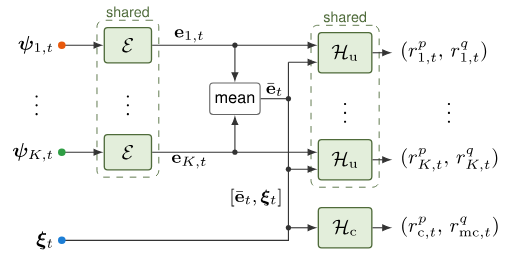
t = 0.00 s
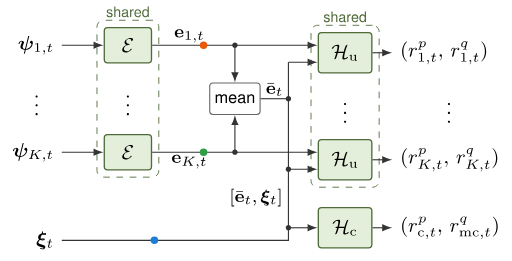
t = 0.60 s
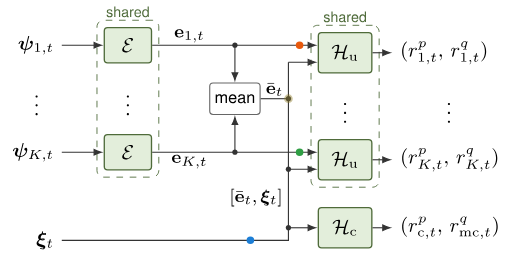
t = 1.21 s
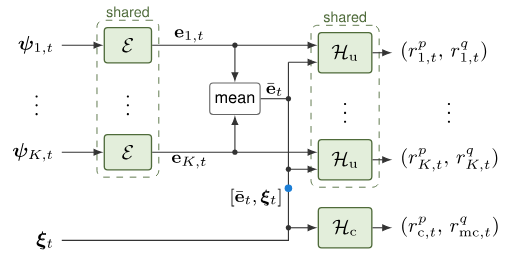
t = 1.79 s
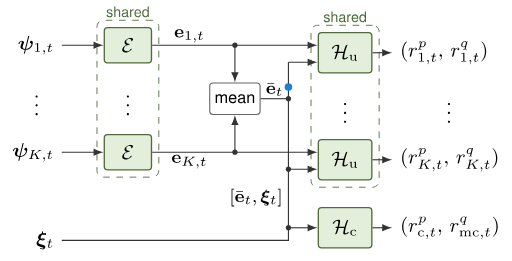
t = 2.44 s
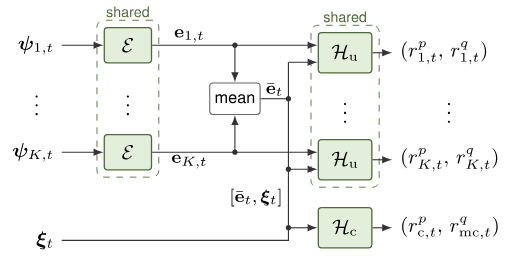
t = 2.96 s

The animated SVG that drew these frames (rendered in a browser with its animation timeline set to each time). Animation: 34 SMIL elements (animate=17,animateMotion=17); one cycle of 3.65 s, repeats indefinitely.

<svg xmlns="http://www.w3.org/2000/svg" xmlns:xlink="http://www.w3.org/1999/xlink" xmlns:inkscape="http://www.inkscape.org/namespaces/inkscape" version="1.1" viewBox="0 0 230.127 117.521">
<defs>
<path id="font_1_2" d="M.56999209 .6628418C.57099917 .66682437 .57299807 .67282107 .57299807 .6778259 .57299807 .69381716 .5569916 .69381716 .5469971 .69381716 .526001 .69381716 .5249939 .6908264 .519989 .67082217L.36099244 .035186769C.2809906 .044174196 .24398804 .0771637 .24398804 .13716126 .24398804 .15715027 .24598694 .18515015 .29599 .31011964 .30499269 .33111573 .31098939 .34510804 .31098939 .36210633 .31098939 .41410829 .25898744 .45210267 .19299317 .45210267 .08699036 .45210267 .032989503 .32011415 .032989503 .29612733 .032989503 .28112794 .04699707 .28112794 .05899048 .28112794 .07499695 .28112794 .07998657 .28112794 .083999637 .29512025 .11898804 .4091034 .1769867 .41210938 .18699646 .41210938 .19299317 .41210938 .20399475 .41210938 .20399475 .3901062 .20399475 .36810304 .19400025 .34310914 .18299866 .3171234 .13198853 .19013977 .13198853 .16514588 .13198853 .14616394 .13198853 .018173218 .2749939 .00018310547 .33499146-.0048217775 .34799195-.0068206789 .34899903-.0078125 .34899903-.00881958 .34899903-.012832642 .33699037-.060928346 .33099366-.082962039 .31698609-.13807678 .30599977-.18115235 .30599977-.18615723 .30599977-.20214844 .32199098-.20214844 .33099366-.20214844 .34899903-.20214844 .35299684-.20115662 .35798646-.18315125 .36499024-.15811157 .35499574-.19415283 .4019928-.0078125 .5649872-.0078125 .6859894 .11816406 .7259979 .21714783 .73599246 .24414063 .7549896 .3191223 .7549896 .36010743 .7549896 .4380951 .70199587 .45309449 .68299868 .45309449 .644989 .45309449 .6049957 .41410829 .6049957 .374115 .6049957 .3441162 .6239929 .33311463 .6399994 .32511903 .6799927 .30212403 .68699648 .28512574 .68699648 .26812745 .68699648 .20913697 .57699587 .035186769 .4119873 .032180787L.56999209 .6628418Z"/>
<path id="font_2_1" d="M.35899354 .6349335C.35899354 .66503909 .35499574 .66503909 .32499696 .66503909 .25898744 .60058596 .15699768 .60058596 .12098694 .60058596V.5615845C.14698792 .5615845 .21299744 .5615845 .272995 .58958438V.08496094C.272995 .051986696 .272995 .038986207 .16999817 .038986207H.1269989V0C.18199158 .0039978029 .2599945 .0039978029 .31599427 .0039978029 .37199403 .0039978029 .44999696 .0039978029 .5049896 0V.038986207H.46199037C.35899354 .038986207 .35899354 .051986696 .35899354 .08496094V.6349335Z"/>
<path id="font_3_1" d="M.22999573 .01399231C.22999573-.0811615 .17999268-.13627625 .15499878-.15830994 .14498902-.16833496 .14199829-.17033386 .14199829-.17634583 .14199829-.18534851 .15098572-.19433594 .15899658-.19433594 .17298889-.19433594 .2630005-.114227298 .2630005 .008987427 .2630005 .07199097 .23699951 .12098694 .18899536 .12098694 .1499939 .12098694 .1289978 .08999634 .1289978 .06098938 .1289978 .0309906 .1499939 0 .18998719 0 .20498657 0 .21899414 .0039978029 .22999573 .01399231Z"/>
<path id="font_3_5" d="M.2689972 .39065553H.37799073C.397995 .39065553 .4119873 .39065553 .4119873 .4156494 .4119873 .43066407 .39898683 .43066407 .3809967 .43066407H.2789917L.31399537 .5685272C.31799317 .58351138 .31799317 .5894928 .31799317 .5904999 .31799317 .6144867 .29899598 .6244812 .2829895 .6244812 .2709961 .6244812 .24499512 .6174774 .23599243 .58551028L.19699097 .43066407H.08898926C.067993167 .43066407 .066986087 .42965699 .06298828 .426651 .057998659 .4226532 .053985597 .4096527 .053985597 .4046631 .056991579 .39065553 .06599426 .39065553 .085998538 .39065553H.18699646L.12799073 .15501404C.12199402 .13204956 .11399841 .09811401 .11399841 .086120609 .11399841 .028213501 .1659851-.009765625 .22698975-.009765625 .34199525-.009765625 .4099884 .12705994 .4099884 .14404297 .4099884 .14703369 .4079895 .15802002 .3909912 .15802002 .37799073 .15802002 .37599183 .1530304 .37098695 .14103699 .33699037 .06616211 .27999879 .023223877 .23098755 .023223877 .19400025 .023223877 .19299317 .060165407 .19299317 .073150638 .19299317 .087127689 .19299317 .08912659 .19799805 .10809326L.2689972 .39065553Z"/>
<path id="font_3_2" d="M.6069946 .40176393C.60598757 .40275575 .6009979 .41275025 .6009979 .41375733 .6009979 .41474916 .60198977 .41575624 .6179962 .42674256 .7200012 .4967041 .8549957 .5886383 .9109955 .6156311 .94499209 .63160708 .97299197 .64060977 1.0059967 .64260867 1.0159912 .6436157 1.0289917 .64460757 1.0289917 .66760256 1.0289917 .6746063 1.022995 .6816101 1.0149994 .6816101 .9929962 .6816101 .96499636 .6786041 .94099429 .6786041 .9259949 .6786041 .8919983 .6786041 .8769989 .6796112 .86499026 .680603 .8279877 .6826172 .81799319 .6826172 .81199648 .6826172 .79499819 .6826172 .79499819 .65760806 .79499819 .6436157 .8089905 .64260867 .81199648 .64260867 .83499148 .64160159 .83499148 .63461306 .83499148 .62960818 .83499148 .6166229 .81399539 .6006317 .80999758 .597641 .8069916 .5956421 .80599978 .594635 .8049927 .5936432 .80400088 .5926361 .79499819 .5866394 .7919922 .5846405L.35699464 .29083253 .43499757 .6016388C.44299317 .63461306 .44499208 .64260867 .5249939 .64260867 .54299929 .64260867 .5569916 .64260867 .5569916 .66760256 .5569916 .6726074 .55400088 .6826172 .5399933 .6826172 .5189972 .6826172 .49499513 .6796112 .47299195 .6796112 .45098878 .6796112 .42799378 .6786041 .4059906 .6786041 .3829956 .6786041 .3600006 .6796112 .33699037 .6796112 .31498719 .6796112 .2899933 .6826172 .2679901 .6826172 .2619934 .6826172 .24598694 .6826172 .24598694 .65760806 .24598694 .64260867 .25898744 .64260867 .27799989 .64260867 .29599 .64260867 .32099916 .64260867 .34199525 .63560488 .34199525 .62561038 .34199525 .6196289 .33799745 .6036377L.20698548 .082962039C.19799805 .04698181 .19599915 .039993287 .12098694 .039993287 .09799194 .039993287 .084991458 .039993287 .084991458 .01499939 .084991458 .0069885256 .09098816 0 .101989749 0 .12298584 0 .14698792 .0029907227 .16899109 .0029907227 .19198609 .0029907227 .21398926 .0039978029 .23599243 .0039978029 .25898744 .0039978029 .28199769 .0029907227 .30499269 .0029907227 .32699586 .0029907227 .35198976 0 .37298585 0 .37998963 0 .3959961 0 .3959961 .024993897 .3959961 .039993287 .38398744 .039993287 .36299134 .039993287 .36099244 .039993287 .34298707 .039993287 .32499696 .041992189 .30499269 .04399109 .29899598 .04399109 .29899598 .054977418 .29899598 .05897522 .30599977 .083969119 .30899049 .09895325 .31399537 .11593628 .31399537 .11793518 .31999208 .141922 .33399964 .19389344 .33399964 .19589234 .34498597 .24386597L.5189972 .36079408 .68299868 .06896973C.68299868 .055984498 .68299868 .040985109 .6380005 .039993287 .6259918 .039993287 .61099246 .039993287 .61099246 .01499939 .61099246 .0069885256 .61698916 0 .6279907 0 .6569977 0 .73098757 .0039978029 .7599945 .0039978029 .7769928 .0039978029 .7939911 .0029907227 .8109894 .0029907227 .8279877 .0029907227 .8470001 0 .86299136 0 .8739929 0 .8849945 .005996704 .8849945 .024993897 .8849945 .039993287 .86898806 .039993287 .86099246 .039993287 .8089905 .040985109 .8009949 .054977418 .78900149 .07696533L.6069946 .40176393Z"/>
<path id="font_4_3" d="M.19599915 .053985597C.19599915 .08299255 .17199707 .10798645 .14199829 .10798645 .11199951 .10798645 .08799744 .08299255 .08799744 .053985597 .08799744 .023986817 .11199951 0 .14199829 0 .17199707 0 .19599915 .023986817 .19599915 .053985597Z"/>
<path id="font_5_1" d="M.24299622 .3628235C.09899902 .2937622 .0289917 .17565918 .0289917 .10159302 .0289917 .024536133 .10598755-.022460938 .20298767-.022460938 .37298585-.022460938 .5109863 .1366272 .5109863 .15664673 .5109863 .16165161 .5079956 .16464234 .5019989 .16464234 .49299623 .16464234 .45098878 .15364075 .4249878 .11860657 .40499879 .09057617 .36299134 .03353882 .2709961 .03353882 .19799805 .03353882 .115997318 .06855774 .115997318 .14562989 .115997318 .19467163 .16799927 .34080506 .33299256 .34780885 .3829956 .34980775 .41799928 .3878479 .41799928 .3968506 .41799928 .40286256 .41099549 .40385438 .4039917 .40385438 .2769928 .40986634 .23298645 .46591188 .23298645 .5189514 .23298645 .5419769 .24598694 .6490631 .3909912 .6490631 .41799928 .6490631 .4889984 .6450653 .4889984 .5930176 .4889984 .5810089 .4850006 .5700073 .47799684 .55999758 .47299195 .5509796 .47299195 .5489807 .47299195 .5469818 .47299195 .5449829 .47399903 .539978 .48199464 .539978 .5069885 .539978 .57598879 .576004 .57598879 .6370697 .57598879 .69706729 .5009918 .7050781 .45899964 .7050781 .31900025 .7050781 .1459961 .59503176 .1459961 .47491456 .1459961 .41386415 .19499207 .37882997 .24299622 .3628235Z"/>
<path id="font_6_8" d="M.43798829 .37794496C.43699647 .48104859 .36898805 .5390625 .24798584 .5390625 .12599182 .5390625 .04699707 .47605897 .04699707 .37895204 .04699707 .29685975 .08898926 .25779725 .21299744 .22776795L.29100038 .20874024C.34899903 .19473267 .37199403 .17370606 .37199403 .13565064 .37199403 .08659363 .32299806 .05355835 .25 .05355835 .20498657 .05355835 .16699219 .0665741 .1459961 .08859253 .1329956 .10362244 .1269989 .118637088 .12199402 .15568543H.033996583C.037994386 .034561159 .10598755-.0234375 .24299622-.0234375 .375-.0234375 .45899964 .041549684 .45899964 .14266968 .45899964 .22076416 .4149933 .2638092 .31098939 .28884889L.23098755 .30786134C.16299439 .32388307 .13398743 .34591676 .13398743 .3829651 .13398743 .431015 .1769867 .4620514 .24499512 .4620514 .31199647 .4620514 .34799195 .43301393 .34999085 .37794496H.43798829Z"/>
<path id="font_6_4" d="M.069992069 .7285156V0H.15299988V.28903199C.15299988 .39604188 .20899964 .4660492 .29499818 .4660492 .32199098 .4660492 .34899903 .4570465 .36898805 .44204713 .3929901 .42504884 .40299989 .40003968 .40299989 .3630371V0H.48599244V.39604188C.48599244 .48405458 .4229889 .5390625 .32099916 .5390625 .24699402 .5390625 .20199585 .51605227 .15299988 .45205689V.7285156H.069992069Z"/>
<path id="font_6_1" d="M.5349884 .048553468C.526001 .046554567 .5219879 .046554567 .5169983 .046554567 .48799134 .046554567 .47200013 .061569215 .47200013 .08760071V.39598084C.47200013 .48905946 .4039917 .5390625 .2749939 .5390625 .19898987 .5390625 .13598633 .5170593 .100997928 .47805787 .07699585 .45103456 .066986087 .42100526 .06498718 .36894227H.14898682C.1559906 .43301393 .19400025 .4620514 .27198792 .4620514 .34700013 .4620514 .3889923 .434021 .3889923 .3839569V.36193849C.3889923 .32688905 .36799623 .3118744 .3019867 .30386354 .18399048 .28884889 .1659851 .28483583 .13398743 .27182008 .07299805 .24679566 .041992189 .19973755 .041992189 .13165283 .041992189 .03656006 .10798645-.0234375 .21398926-.0234375 .27999879-.0234375 .33299256-.00044250489 .3919983 .05355835 .397995 .0005493164 .42399598-.0234375 .47799684-.0234375 .49499513-.0234375 .5079956-.021438599 .5349884-.014450073V.048553468M.3889923 .16468811C.3889923 .13665772 .3809967 .119644168 .35598756 .09661865 .32199098 .06556702 .2809906 .049560548 .23199463 .049560548 .16699219 .049560548 .1289978 .080596927 .1289978 .13365174 .1289978 .1887207 .1659851 .2167511 .25498963 .22976685 .34298707 .24179077 .36099244 .24578858 .3889923 .25880433V.16468811Z"/>
<path id="font_6_7" d="M.068984989 .52441409V0H.15299988V.27220155C.15299988 .34727479 .17199707 .39631654 .21199036 .42533876 .23799134 .4443512 .2630005 .45036317 .32099916 .45135499V.5364075C.30699159 .5380554 .2999878 .5390625 .2889862 .5390625 .23498535 .5390625 .19400025 .50704959 .1459961 .42904664V.52441409H.068984989Z"/>
<path id="font_6_3" d="M.5130005 .23374939C.5130005 .31376649 .5069885 .36186219 .49198915 .40093995 .45799256 .48706056 .37799073 .5390625 .27999879 .5390625 .13398743 .5390625 .039993287 .4269867 .039993287 .25474549 .039993287 .08258057 .1309967-.0234375 .27799989-.0234375 .397995-.0234375 .48098756 .044555665 .5019989 .15867615H.41799928C.394989 .08959961 .34799195 .05355835 .2809906 .05355835 .22799683 .05355835 .18299866 .07757568 .15499878 .12162781 .1349945 .1516571 .12799073 .18170166 .1269989 .23374939H.5130005M.1289978 .3017578C.13598633 .39894105 .19499207 .4620514 .2789917 .4620514 .36099244 .4620514 .42399598 .3939209 .42399598 .30775453 .42399598 .30575563 .42399598 .3037567 .4229889 .3017578H.1289978Z"/>
<path id="font_6_2" d="M.49499513 .7285156H.4119873V.4580536C.3769989 .51104739 .32099916 .5390625 .25099183 .5390625 .114990238 .5390625 .025985718 .43000794 .025985718 .26280213 .025985718 .08558655 .11299133-.0234375 .2539978-.0234375 .32598878-.0234375 .37599183 .0035552979 .42099 .068573V-.00044250489H.49499513V.7285156M.2649994 .46105958C.35499574 .46105958 .4119873 .38095094 .4119873 .25579835 .4119873 .13465882 .35398866 .05455017 .2659912 .05455017 .17399597 .05455017 .11299133 .13565064 .11299133 .25779725 .11299133 .3799591 .17399597 .46105958 .2649994 .46105958Z"/>
<path id="font_6_5" d="M.069992069 .52441409V0H.1539917V.32925416C.1539917 .40504457 .20899964 .4660492 .2769928 .4660492 .33898927 .4660492 .37399293 .4280548 .37399293 .3610382V0H.45799256V.32904054C.45799256 .40504457 .5130005 .4660492 .58099368 .4660492 .6419983 .4660492 .6779938 .42704774 .6779938 .3610382V0H.7619934V.3930359C.7619934 .48706056 .70799258 .5390625 .6100006 .5390625 .5399933 .5390625 .49798585 .51805117 .44898988 .4590454 .41799928 .5150604 .37599183 .5390625 .30799867 .5390625 .23799134 .5390625 .19198609 .5130615 .14698792 .45005799V.52441409H.069992069Z"/>
<path id="font_6_6" d="M.069992069 .52441409V0H.1539917V.2892151C.1539917 .39604188 .20999146 .4660492 .29599 .4660492 .3619995 .4660492 .4039917 .42604066 .4039917 .3630371V0H.4869995V.39604188C.4869995 .4830475 .42199708 .5390625 .32099916 .5390625 .24299622 .5390625 .19299317 .50904849 .14698792 .43605042V.52441409H.069992069Z"/>
<path id="font_7_1" d="M.49198915 .2119751C.5130005 .2119751 .526001 .2119751 .526001 .2409668 .526001 .28399659 .5159912 .35003663 .46598817 .3990631 .4099884 .45507813 .31999208 .45507813 .29699708 .45507813 .11898804 .45507813 .033996583 .34402467 .033996583 .2259674 .033996583 .09609985 .13398743-.0068359377 .31199647-.0068359377 .48799134-.0068359377 .526001 .10108948 .526001 .11508179 .526001 .13604737 .5049896 .13604737 .49798585 .13604737 .48098756 .13604737 .47698976 .13404846 .46899415 .11706543 .43699647 .04714966 .35198976 .040161134 .32398988 .040161134 .17599488 .040161134 .17098999 .15603638 .16899109 .2119751H.49198915M.16899109 .25097657C.16999817 .29100038 .17399597 .41307069 .2979889 .41307069 .42199708 .41307069 .4269867 .2899933 .42799378 .25097657H.16899109Z"/>
<path id="font_5_2" d="M.34199525 .33467103C.35598756 .38464356 .36799623 .43563844 .37799073 .4866333 .3919983 .5656128 .3959961 .61961367 .3959961 .6246033 .3959961 .6476135 .3849945 .6826172 .32699586 .6826172 .1309967 .6826172 .021987915 .518631 .021987915 .4946289 .021987915 .48963929 .025985718 .48764039 .0309906 .48764039 .038986207 .48764039 .057998659 .49363709 .07598877 .5046234 .09899902 .5196228 .101989749 .52563479 .11199951 .5426178 .13999939 .59461978 .17298889 .6266022 .25898744 .6266022 .30299378 .6266022 .30899049 .59461978 .30899049 .5806122 .30899049 .57962039 .30899049 .5096283 .2659912 .33467103H.22399903C.19898987 .33067323 .15299988 .3007202 .15299988 .28573609 .15299988 .27975465 .1539917 .27874757 .1769867 .27874757H.25C.22799683 .19587708 .18699646 .0740509 .1539917-.010864258 .1459961-.030853272 .1459961-.032852174 .1459961-.033859254 .1459961-.039855958 .1519928-.040863038 .1559906-.040863038 .16899109-.040863038 .19599915-.02986145 .21899414-.009857178 .22799683-.0018615723 .23098755 .005142212 .23199463 .006134033 .2519989 .05506897 .30499269 .20185852 .32499696 .27874757H.5569916C.56999209 .27874757 .58699038 .27874757 .6049957 .2897339 .58299258 .20684815 .57299807 .15692139 .57099917 .14494324 .5589905 .08103943 .5529938 .015136719 .5529938 .0071411135 .5529938-.020858765 .56999209-.049865724 .61499026-.049865724 .7489929-.049865724 .82699587 .032104494 .82699587 .0660553 .82699587 .0700531 .82499697 .0740509 .81700137 .0740509 .80400088 .0740509 .7429962 .05307007 .73599246 .012130737 .71899417 .009140015 .70098879 .006134033 .6839905 .006134033 .6539917 .006134033 .6399994 .02810669 .6399994 .051086427 .6399994 .062057496 .6459961 .11299133 .647995 .12097168 .6719971 .2967224 .74398806 .5116272 .7999878 .65960696 .8049927 .6716156 .8049927 .6736145 .8049927 .6756134 .8049927 .6826172 .798996 .6826172 .79499819 .6826172 .7809906 .6826172 .7519989 .6686096 .7350006 .65460208 .7220001 .64260867 .72099307 .64060977 .70799258 .60661318 .67099 .5066376 .6409912 .4156494 .6179962 .33467103H.34199525Z"/>
<path id="font_2_4" d="M.3849945 .43040467V.3914032C.45498658 .3914032 .46398927 .3843994 .46398927 .33537293V.16828919C.46398927 .07725525 .40098573 .022232056 .32398988 .022232056 .22898865 .022232056 .22499085 .0642395 .22499085 .11326599V.44140626L.06298828 .43040467V.3914032C.14199829 .3914032 .14199829 .3824005 .14199829 .32336427V.16729737C.14199829 .09925842 .14199829 .055236818 .18699646 .022232056 .22499085-.0057678224 .2749939-.009765625 .31698609-.009765625 .37998963-.009765625 .43299867 .0152282719 .46798707 .072250369V-.009765625L.6259918 .00022888184V.039230348C.55599978 .039230348 .5469971 .04623413 .5469971 .09526062V.44140626L.3849945 .43040467Z"/>
<path id="font_2_2" d="M.4099884 .40327455C.3999939 .39727784 .3889923 .38327027 .3889923 .36227418 .3889923 .3362732 .4079895 .31427003 .43699647 .31427003 .46798707 .31427003 .48599244 .3362732 .48599244 .363266 .48599244 .44328309 .37998963 .44628907 .31698609 .44628907 .13198853 .44628907 .053985597 .31427003 .053985597 .21624756 .053985597 .0912323 .16499329-.009765625 .30499269-.009765625 .46398927-.009765625 .49899293 .10923767 .49899293 .12023926 .49899293 .13424683 .48399354 .13424683 .47999574 .13424683 .46699525 .13424683 .46499635 .12924195 .46099855 .11923218 .45498658 .10423279 .44400025 .07524109 .4099884 .052230836 .3880005 .037231447 .35499574 .025222779 .31599427 .025222779 .23899842 .025222779 .14898682 .08023071 .14898682 .21725464 .14898682 .2602539 .15699768 .31626893 .19299317 .3592682 .23799134 .4112854 .29100038 .4112854 .32099916 .4112854 .34899903 .4112854 .3829956 .41027833 .4099884 .40327455Z"/>
<path id="font_1_1" d="M.24598694-.07807922C.25698854-.082092288 .2849884-.09109497 .29599-.09408569 .31698609-.10108948 .35398866-.114105228 .35899354-.116104129 .36099244-.11810303 .36898805-.12310791 .36898805-.13510132 .36898805-.1361084 .36898805-.16210938 .33999635-.16210938 .31599427-.16210938 .2789917-.15711975 .23498535-.13710022 .22799683-.13510132 .22499085-.1341095 .22299195-.1341095 .21099854-.1341095 .20199585-.14511109 .20199585-.15512085 .20199585-.17311096 .24299622-.18511963 .2599945-.19012451 .27999879-.19511414 .30799867-.20211792 .34098817-.20211792 .4189911-.20211792 .46199037-.13110352 .46199037-.08308411 .46199037-.023071289 .41799928-.008056641 .3880005 .0019378662L.23899842 .050964357C.16099549 .07696533 .11199951 .0929718 .11199951 .13999939 .11199951 .1980133 .18798828 .26704408 .19999695 .26704408 .20098877 .26704408 .20298767 .26704408 .20698548 .26504518 .25698854 .24804688 .29100038 .24804688 .31799317 .24804688 .35398866 .24804688 .43399049 .24804688 .43399049 .3037262 .43399049 .3466797 .37199403 .3466797 .33599855 .3466797 .31399537 .3466797 .2849884 .3466797 .23999024 .3336792 .23298645 .3496704 .22999573 .3686676 .22999573 .3846588 .22999573 .44465638 .2649994 .5106354 .31298829 .54663088 .33599855 .5166321 .36799623 .5166321 .3899994 .5166321 .41799928 .5166321 .5009918 .5166321 .5009918 .5731964 .5009918 .61621096 .43798829 .61621096 .4019928 .61621096 .3769989 .61621096 .36999513 .61621096 .34098817 .6121979 .34098817 .6251831 .34098817 .64115908 .34799195 .67111209 .34999085 .67710879 .34999085 .6781006 .34999085 .6810913 .34999085 .6940918 .33999635 .70410159 .32598878 .70410159 .29499818 .70410159 .2919922 .657135 .2919922 .6251831 .2919922 .6121979 .2919922 .610199 .29299928 .60220339 .18199158 .5702057 .101989749 .48963929 .101989749 .3976593 .101989749 .3336792 .147995 .29785157 .1539917 .29293824 .06298828 .23503113 .024993897 .14500427 .024993897 .09397888 .024993897 .033950807 .067993167-.0140686039 .13699341-.04107666L.24598694-.07807922M.35198976 .5691986C.37098695 .5762024 .3899994 .5762024 .40098573 .5762024 .40299989 .5762024 .44799806 .5762024 .44799806 .5691986 .44799806 .5618744 .42399598 .5566406 .3909912 .5566406 .375 .5566406 .36099244 .5566406 .35198976 .5691986M.2689972 .29882813C.29699708 .30667115 .31599427 .30667115 .33299256 .30667115 .33399964 .30667115 .3809967 .30667115 .3809967 .2998047 .3809967 .29490663 .36698915 .28804017 .32199098 .28804017 .30999757 .28804017 .28599549 .28804017 .2689972 .29882813Z"/>
<path id="font_8_1" d="M.45599366 .5567169V.59472659H.07398987V.5567169H.45599366Z"/>
<path id="font_8_2" d="M.2709961-.25V-.20401001H.16999817V.70399478H.2709961V.75H.12399292V-.25H.2709961Z"/>
<path id="font_9_1" d="M.18699646 .01499939C.18699646-.050109865 .17298889-.10720825 .11099243-.16934204 .10699463-.17234802 .10499573-.17434693 .10499573-.17933655 .10499573-.18734741 .11299133-.19334412 .11999512-.19334412 .13198853-.19334412 .21499634-.114227298 .21499634 .0029907227 .21499634 .066986087 .19099427 .11099243 .14698792 .11099243 .11199951 .11099243 .09199524 .08299255 .09199524 .055999757 .09199524 .027999878 .11099243 0 .147995 0 .17199707 0 .18699646 .01399231 .18699646 .01499939Z"/>
<path id="font_10_1" d="M.20199585 .26512147C.25299073 .24412537 .30699159 .24412537 .32699586 .24412537 .36299134 .24412537 .44799806 .24412537 .44799806 .3017578 .44799806 .3466797 .3809967 .3466797 .34599305 .3466797 .32499696 .3466797 .29100038 .3466797 .24299622 .33268739 .23298645 .35368348 .23298645 .37768556 .23298645 .38468934 .23298645 .4467163 .269989 .508728 .31900025 .54273989 .34399415 .5107422 .37399293 .5107422 .39898683 .5107422 .43099977 .5107422 .5139923 .5107422 .5139923 .5691681 .5139923 .6142578 .45098878 .6142578 .41099549 .6142578 .4019928 .6142578 .3789978 .6142578 .35099793 .61125186 .35198976 .6252289 .35198976 .6421814 .35798646 .6671295 .35899354 .67012026 .3600006 .67611697 .3600006 .67910769 .3600006 .6920929 .34999085 .70410159 .33499146 .70410159 .3019867 .70410159 .29699708 .660141 .29699708 .62223818 .29699708 .61624148 .29699708 .60624697 .2979889 .60025027 .11199951 .54273989 .101989749 .42671205 .101989749 .39569093 .101989749 .3396759 .1349945 .30567933 .15499878 .2919922 .06498718 .2341156 .025985718 .14706421 .025985718 .09402466 .025985718-.0060272219 .13398743-.04005432 .17799378-.05506897L.34799195-.10910034C.37399293-.117111209 .3829956-.12010193 .3829956-.13511658 .3829956-.15112305 .37199403-.16113281 .35499574-.16113281 .35099793-.16113281 .2999878-.16012573 .25099183-.14012146 .24099732-.13612366 .23799134-.1341095 .23399353-.1341095 .22099304-.1341095 .21099854-.14512635 .21099854-.15513611 .21099854-.17312622 .23298645-.17913819 .2689972-.19013977 .30599977-.2011261 .34199525-.203125 .35598756-.203125 .43499757-.203125 .47898866-.1341095 .47898866-.08207703 .47898866-.05506897 .46899415-.026046753 .43598939-.008041382 .42799378-.0050354006 .4119873 .0009765625 .3809967 .009979248L.21099854 .0650177C.1749878 .07702637 .115997318 .09603882 .115997318 .14006043 .115997318 .14807129 .12199402 .21011353 .20199585 .26512147M.3619995 .5640259C.37799073 .571228 .3809967 .57225039 .41099549 .57225039 .4149933 .57225039 .45700074 .57225039 .45700074 .5650635 .45700074 .5619812 .44799806 .5527344 .39898683 .5527344 .3829956 .5527344 .36999513 .5527344 .3619995 .5640259M.2769928 .296875C.30499269 .3046875 .32398988 .3046875 .34199525 .3046875 .34999085 .3046875 .3899994 .3046875 .3899994 .29785157 .3899994 .2919922 .37298585 .2861328 .33099366 .2861328 .31399537 .2861328 .29499818 .2861328 .2769928 .296875Z"/>
<path id="font_8_3" d="M.16999817 .75H.022994996V.70399478H.12399292V-.20401001H.022994996V-.25H.16999817V.75Z"/>
<path id="font_4_1" d="M.34098817-.23803711C.34098817-.23303223 .33799745-.23002625 .33198548-.22303772 .20298767-.105026248 .1639862 .07498169 .1639862 .24996948 .1639862 .40498353 .19400025 .59298709 .33499146 .72698977 .33898927 .73098757 .34098817 .73399356 .34098817 .7389984 .34098817 .74598696 .33599855 .75 .32899476 .75 .31698609 .75 .22698975 .6779785 .17298889 .568985 .125 .47297669 .100997928 .36997987 .100997928 .25097657 .100997928 .17897034 .10998535 .064971927 .16499329-.053024293 .22399903-.17602539 .31698609-.24902344 .32899476-.24902344 .33599855-.24902344 .34098817-.24502564 .34098817-.23803711Z"/>
<path id="font_11_2" d="M.4039917 .40527345C.37098695 .39926148 .35398866 .3712616 .35398866 .3502655 .35398866 .3312683 .36799623 .31427003 .3929901 .31427003 .41999818 .31427003 .44799806 .337265 .44799806 .37426759 .44799806 .41334535 .4119873 .4423828 .36299134 .4423828 .28799439 .4423828 .24598694 .386261 .23199463 .3672638 .21998596 .42237855 .1749878 .4423828 .13699341 .4423828 .100997928 .4423828 .07798767 .42037965 .06098938 .38526917 .041992189 .34925843 .0289917 .29226686 .0289917 .28826905 .0289917 .27926637 .035995485 .27626039 .042999269 .27626039 .053985597 .27626039 .055999757 .28126527 .06098938 .30126954 .07998657 .38026429 .100997928 .41737367 .1349945 .41737367 .16499329 .41737367 .16499329 .38526917 .16499329 .37026979 .16499329 .34925843 .15699768 .31826783 .15098572 .29226686 .14399719 .26626588 .13398743 .2232666 .12998963 .21125794L.08999634 .04725647C.08299255 .023254395 .08299255 .021255494 .08299255 .018249512 .08299255 .0052490236 .09199524-.0107421879 .11399841-.0107421879 .1459961-.0107421879 .15299988 .01625061 .1599884 .04525757 .17199707 .088256839 .17199707 .09025574 .18199158 .1312561 .21899414 .28126527 .22499085 .30526734 .22698975 .31025697 .23298645 .32226563 .2789917 .41737367 .3619995 .41737367 .3849945 .41737367 .39898683 .40930177 .4039917 .40527345Z"/>
<path id="font_3_3" d="M.09700012-.12121582C.08999634-.14730835 .08898926-.15434265 .04598999-.15434265 .032989503-.15434265 .026992798-.15434265 .022994996-.16033936 .020996094-.16433716 .016998291-.17733765 .016998291-.18034363 .017990113-.18334961 .018997193-.19433594 .032989503-.19433594 .06098938-.19433594 .09399414-.19033814 .12298584-.19033814 .14099121-.19033814 .1599884-.19134522 .17799378-.19134522 .19499207-.19134522 .21499634-.19433594 .23199463-.19433594 .23799134-.19433594 .24499512-.19433594 .24899292-.18734741 .25099183-.18434143 .25498963-.17234802 .25498963-.16835022 .2519989-.15434265 .24198914-.15434265 .22499085-.15434265 .20098877-.15434265 .1749878-.15434265 .1749878-.14228821 .1749878-.13726807 .18199158-.11117554 .18598938-.09611511L.22200012 .050231935C.24598694 .014221191 .2829895-.009765625 .33198548-.009765625 .46398927-.009765625 .598999 .12828064 .598999 .2713318 .598999 .37538148 .526001 .44140626 .43798829 .44140626 .35699464 .44140626 .2939911 .37638856 .2889862 .3703766 .2709961 .42939759 .20899964 .44140626 .17999268 .44140626 .13398743 .44140626 .10998535 .4084015 .09700012 .38638307 .07299805 .3443756 .06098938 .29234315 .06098938 .28834535 .06098938 .27734376 .069992069 .27334596 .07899475 .27334596 .09498596 .27334596 .09599304 .28034974 .100997928 .2963562 .12199402 .37939454 .1459961 .4084015 .1769867 .4084015 .21299744 .4084015 .21299744 .36738587 .21299744 .3573761 .21299744 .34036256 .21199036 .33737184 .20999146 .32836915L.09700012-.12121582M.2849884 .30134584C.2899933 .31835938 .2899933 .32035829 .30799867 .34036256 .33999635 .37638856 .3880005 .4084015 .43499757 .4084015 .48298646 .4084015 .5139923 .37138368 .5139923 .31036378 .5139923 .27633668 .49398805 .16529846 .45498658 .104263309 .42099 .052246095 .37399293 .023223877 .33198548 .023223877 .25698854 .023223877 .23699951 .101257327 .23699951 .10926819 .23699951 .11427307 .23899842 .120269779 .23999024 .12426758L.2849884 .30134584Z"/>
<path id="font_11_1" d="M.18199158 .015991211C.18199158-.017044068 .18199158-.09921265 .10798645-.17036438 .101989749-.17636109 .101989749-.17736817 .101989749-.18136597 .101989749-.18836975 .10899353-.19335938 .114990238-.19335938 .12599182-.19335938 .20698548-.115249637 .20698548 .0019989014 .20698548 .06399536 .18499756 .10798645 .14199829 .10798645 .10798645 .10798645 .08799744 .08198547 .08799744 .053985597 .08799744 .025985718 .10798645 0 .14199829 0 .15699768 0 .17199707 .004989624 .18199158 .015991211Z"/>
<path id="font_3_4" d="M.54499819 .42739869C.54499819 .42939759 .5419922 .44140626 .5299988 .44140626 .5179901 .44140626 .47499085 .4044037 .45599366 .37438966 .44299317 .3973999 .4079895 .44140626 .34098817 .44140626 .21099854 .44140626 .07398987 .3063507 .07398987 .16029358 .07398987 .051239015 .15098572-.009765625 .23498535-.009765625 .28399659-.009765625 .32998658 .01322937 .36799623 .04524231 .36698915 .041229249 .33599855-.08305359 .33198548-.101135257 .31900025-.15232849 .31900025-.15333557 .2539978-.15434265 .23899842-.15434265 .22499085-.15434265 .22499085-.17933655 .22499085-.18833924 .23199463-.19433594 .24099732-.19433594 .2649994-.19433594 .32499696-.19033814 .34899903-.19033814 .36698915-.19033814 .3849945-.19134522 .4039917-.19134522 .42199708-.19134522 .44299317-.19433594 .46099855-.19433594 .46699525-.19433594 .48298646-.19433594 .48298646-.16934204 .48298646-.15434265 .46998597-.15434265 .45399476-.15434265 .42999269-.15434265 .4039917-.15434265 .4039917-.14228821 .4039917-.1402893 .4039917-.13827515 .40899659-.12020874L.54499819 .42739869M.3889923 .13127136C.38398744 .11326599 .38398744 .11126709 .36698915 .09225464 .32798768 .048233034 .27799989 .023223877 .23899842 .023223877 .18998719 .023223877 .15899658 .0602417 .15899658 .121276859 .15899658 .16529846 .18199158 .26634217 .21199036 .3173523 .24899292 .38139344 .3019867 .4084015 .34098817 .4084015 .41799928 .4084015 .43598939 .32936097 .43598939 .32136537L.43299867 .3073578 .3889923 .13127136Z"/>
<path id="font_4_2" d="M.2979889 .25097657C.2979889 .3329773 .28599549 .4429779 .23399353 .5539856 .1749878 .6769867 .08198547 .75 .069992069 .75 .05999756 .75 .057998659 .74198916 .057998659 .7389984 .057998659 .73399356 .05999756 .73098757 .066986087 .72398379 .125 .6719818 .23498535 .5359802 .23498535 .25097657 .23498535 .10797119 .20899964-.091033939 .06399536-.22602844 .06199646-.22903443 .057998659-.23303223 .057998659-.23803711 .057998659-.24102783 .05999756-.24902344 .069992069-.24902344 .08198547-.24902344 .17199707-.17703247 .22599793-.06802368 .27398683 .02796936 .2979889 .13098145 .2979889 .25097657Z"/>
<path id="font_2_3" d="M.87098696 .3022766C.87098696 .40438844 .8109894 .44140626 .71299746 .44140626 .6199951 .44140626 .5649872 .38838197 .54299929 .3503418 .519989 .44140626 .41799928 .44140626 .3899994 .44140626 .29899598 .44140626 .24299622 .39138795 .21899414 .34933473H.21798706V.44140626L.06298828 .43040467V.39138795C.1329956 .39138795 .14199829 .3843689 .14199829 .3353119V.08204651C.14199829 .038986207 .13198853 .038986207 .06298828 .038986207V0C.069992069 .0009918213 .13798523 .0039978029 .18299866 .0039978029 .22799683 .0039978029 .2939911 .0009918213 .3039856 0V.038986207C.23498535 .038986207 .22499085 .038986207 .22499085 .08204651V.25823976C.22499085 .36836244 .31999208 .4093933 .3809967 .4093933 .44999696 .4093933 .46499635 .36634828 .46499635 .30429078V.08204651C.46499635 .038986207 .45498658 .038986207 .38598634 .038986207V0C.3929901 .0009918213 .46099855 .0039978029 .5059967 .0039978029 .5509949 .0039978029 .61698916 .0009918213 .6269989 0V.038986207C.55799868 .038986207 .5479889 .038986207 .5479889 .08204651V.25823976C.5479889 .36836244 .6429901 .4093933 .70399478 .4093933 .772995 .4093933 .7879944 .36634828 .7879944 .30429078V.08204651C.7879944 .038986207 .7779999 .038986207 .70899966 .038986207V0C.71598818 .0009918213 .7839966 .0039978029 .82899478 .0039978029 .8739929 .0039978029 .9399872 .0009918213 .94999697 0V.038986207C.8809967 .038986207 .87098696 .038986207 .87098696 .08204651V.3022766Z"/>
</defs>
<use data-text="&#x03c8;" xlink:href="#font_1_2" transform="matrix(8.9664,0,0,-8.9664,7.818001,22.38301)"/>
<use data-text="1" xlink:href="#font_2_1" transform="matrix(5.9776,0,0,-5.9776,14.826001,23.379014)"/>
<use data-text="," xlink:href="#font_3_1" transform="matrix(5.9776,0,0,-5.9776,18.479,23.379014)"/>
<use data-text="t" xlink:href="#font_3_5" transform="matrix(5.9776,0,0,-5.9776,20.750489,23.379014)"/>
<use data-text="&#x03c8;" xlink:href="#font_1_2" transform="matrix(8.9664,0,0,-8.9664,5.3129999,70.57201)"/>
<use data-text="K" xlink:href="#font_3_2" transform="matrix(5.9776,0,0,-5.9776,12.320999,71.56801)"/>
<use data-text="," xlink:href="#font_3_1" transform="matrix(5.9776,0,0,-5.9776,18.477929,71.56801)"/>
<use data-text="t" xlink:href="#font_3_5" transform="matrix(5.9776,0,0,-5.9776,20.749417,71.56801)"/>
<use data-text="." xlink:href="#font_4_3" transform="matrix(8.9664,0,0,-8.9664,14.998001,43.931016)"/>
<use data-text="." xlink:href="#font_4_3" transform="matrix(8.9664,0,0,-8.9664,14.998001,47.916017)"/>
<use data-text="." xlink:href="#font_4_3" transform="matrix(8.9664,0,0,-8.9664,14.998001,51.901018)"/>
<path transform="matrix(1,0,0,-1,21.947,20.349007)" d="M44.56912 7.9371H26.29787C25.47252 7.9371 24.80345 7.26802 24.80345 6.44269V-6.44269C24.80345-7.26802 25.47252-7.9371 26.29787-7.9371H44.56912C45.39447-7.9371 46.06354-7.26802 46.06354-6.44269V6.44269C46.06354 7.26802 45.39447 7.9371 44.56912 7.9371ZM24.80345-7.9371" fill="#e3eedb"/>
<path transform="matrix(1,0,0,-1,21.947,20.349007)" stroke-width=".59776" stroke-linecap="butt" stroke-miterlimit="10" stroke-linejoin="miter" fill="none" stroke="#4f6b3a" d="M44.56912 7.9371H26.29787C25.47252 7.9371 24.80345 7.26802 24.80345 6.44269V-6.44269C24.80345-7.26802 25.47252-7.9371 26.29787-7.9371H44.56912C45.39447-7.9371 46.06354-7.26802 46.06354-6.44269V6.44269C46.06354 7.26802 45.39447 7.9371 44.56912 7.9371ZM24.80345-7.9371"/>
<use data-text="E" xlink:href="#font_5_1" transform="matrix(8.9664,0,0,-8.9664,54.553,23.41301)"/>
<path transform="matrix(1,0,0,-1,21.947,20.349007)" d="M44.56912-40.25237H26.29787C25.47252-40.25237 24.80345-40.92143 24.80345-41.74678V-54.63216C24.80345-55.4575 25.47252-56.12657 26.29787-56.12657H44.56912C45.39447-56.12657 46.06354-55.4575 46.06354-54.63216V-41.74678C46.06354-40.92143 45.39447-40.25237 44.56912-40.25237ZM24.80345-56.12657" fill="#e3eedb"/>
<path transform="matrix(1,0,0,-1,21.947,20.349007)" stroke-width=".59776" stroke-linecap="butt" stroke-miterlimit="10" stroke-linejoin="miter" fill="none" stroke="#4f6b3a" d="M44.56912-40.25237H26.29787C25.47252-40.25237 24.80345-40.92143 24.80345-41.74678V-54.63216C24.80345-55.4575 25.47252-56.12657 26.29787-56.12657H44.56912C45.39447-56.12657 46.06354-55.4575 46.06354-54.63216V-41.74678C46.06354-40.92143 45.39447-40.25237 44.56912-40.25237ZM24.80345-56.12657"/>
<use data-text="E" xlink:href="#font_5_1" transform="matrix(8.9664,0,0,-8.9664,54.553,71.602008)"/>
<use data-text="." xlink:href="#font_4_3" transform="matrix(8.9664,0,0,-8.9664,56.1,43.931016)"/>
<use data-text="." xlink:href="#font_4_3" transform="matrix(8.9664,0,0,-8.9664,56.1,47.916017)"/>
<use data-text="." xlink:href="#font_4_3" transform="matrix(8.9664,0,0,-8.9664,56.1,51.902017)"/>
<path transform="matrix(1,0,0,-1,21.947,20.349007)" stroke-width=".3985" stroke-linecap="butt" stroke-dasharray="2.98883,2.98883" stroke-miterlimit="10" stroke-linejoin="miter" fill="none" stroke="#4f6b3a" d="M46.36243 11.22481H24.50456C22.85385 11.22481 21.51573 9.88669 21.51573 8.23598V-56.42546C21.51573-58.07617 22.85385-59.41429 24.50456-59.41429H46.36243C48.01314-59.41429 49.35126-58.07617 49.35126-56.42546V8.23598C49.35126 9.88669 48.01314 11.22481 46.36243 11.22481ZM21.51573-59.41429"/>
<use data-text="s" xlink:href="#font_6_8" transform="matrix(6.4159,0,0,-6.4159,47.572999,7.624008)" fill="#4f6b3a"/>
<use data-text="h" xlink:href="#font_6_4" transform="matrix(6.4159,0,0,-6.4159,50.78095,7.624008)" fill="#4f6b3a"/>
<use data-text="a" xlink:href="#font_6_1" transform="matrix(6.4159,0,0,-6.4159,54.34819,7.624008)" fill="#4f6b3a"/>
<use data-text="r" xlink:href="#font_6_7" transform="matrix(6.4159,0,0,-6.4159,57.915433,7.624008)" fill="#4f6b3a"/>
<use data-text="e" xlink:href="#font_6_3" transform="matrix(6.4159,0,0,-6.4159,60.051927,7.624008)" fill="#4f6b3a"/>
<use data-text="d" xlink:href="#font_6_2" transform="matrix(6.4159,0,0,-6.4159,63.619169,7.624008)" fill="#4f6b3a"/>
<path transform="matrix(1,0,0,-1,21.947,20.349007)" stroke-width=".49814" stroke-linecap="butt" stroke-miterlimit="10" stroke-linejoin="miter" fill="none" stroke="#333333" d="M5.66927 0H20.21814"/>
<path transform="matrix(1,0,0,-1,42.16514,20.349007)" d="M3.25948 0C2.85919 .09872 1.09969 .65826 0 1.26718V-1.26718C1.09969-.65826 2.85919-.09872 3.25948 0Z" fill="#333333"/>
<path transform="matrix(1,0,0,-1,42.16514,20.349007)" stroke-width=".49814" stroke-linecap="butt" stroke-miterlimit="10" stroke-linejoin="miter" fill="none" stroke="#333333" d="M3.25948 0C2.85919 .09872 1.09969 .65826 0 1.26718V-1.26718C1.09969-.65826 2.85919-.09872 3.25948 0Z"/>
<path transform="matrix(1,0,0,-1,21.947,20.349007)" stroke-width=".49814" stroke-linecap="butt" stroke-miterlimit="10" stroke-linejoin="miter" fill="none" stroke="#333333" d="M5.66927-48.18947H20.21814"/>
<path transform="matrix(1,0,0,-1,42.16514,68.538478)" d="M3.25948 0C2.85919 .09872 1.09969 .65826 0 1.26718V-1.26718C1.09969-.65826 2.85919-.09872 3.25948 0Z" fill="#333333"/>
<path transform="matrix(1,0,0,-1,42.16514,68.538478)" stroke-width=".49814" stroke-linecap="butt" stroke-miterlimit="10" stroke-linejoin="miter" fill="none" stroke="#333333" d="M3.25948 0C2.85919 .09872 1.09969 .65826 0 1.26718V-1.26718C1.09969-.65826 2.85919-.09872 3.25948 0Z"/>
<path transform="matrix(1,0,0,-1,21.947,20.349007)" d="M93.46729-17.00783H73.77869C72.95334-17.00783 72.28427-17.6769 72.28427-18.50224V-29.6868C72.28427-30.51215 72.95334-31.18121 73.77869-31.18121H93.46729C94.29263-31.18121 94.9617-30.51215 94.9617-29.6868V-18.50224C94.9617-17.6769 94.29263-17.00783 93.46729-17.00783ZM72.28427-31.18121" fill="#ffffff"/>
<path transform="matrix(1,0,0,-1,21.947,20.349007)" stroke-width=".49814" stroke-linecap="butt" stroke-miterlimit="10" stroke-linejoin="miter" fill="none" stroke="#666666" d="M93.46729-17.00783H73.77869C72.95334-17.00783 72.28427-17.6769 72.28427-18.50224V-29.6868C72.28427-30.51215 72.95334-31.18121 73.77869-31.18121H93.46729C94.29263-31.18121 94.9617-30.51215 94.9617-29.6868V-18.50224C94.9617-17.6769 94.29263-17.00783 93.46729-17.00783ZM72.28427-31.18121"/>
<use data-text="m" xlink:href="#font_6_5" transform="matrix(7.3325,0,0,-7.3325,96.4,46.368005)"/>
<use data-text="e" xlink:href="#font_6_3" transform="matrix(7.3325,0,0,-7.3325,102.50797,46.368005)"/>
<use data-text="a" xlink:href="#font_6_1" transform="matrix(7.3325,0,0,-7.3325,106.58485,46.368005)"/>
<use data-text="n" xlink:href="#font_6_6" transform="matrix(7.3325,0,0,-7.3325,110.66172,46.368005)"/>
<path transform="matrix(1,0,0,-1,21.947,20.349007)" stroke-width=".49814" stroke-linecap="butt" stroke-miterlimit="10" stroke-linejoin="miter" fill="none" stroke="#333333" d="M46.36243 0H83.62299"/>
<use data-text="e" xlink:href="#font_7_1" transform="matrix(7.9701,0,0,-7.9701,78.204,16.835007)"/>
<use data-text="1" xlink:href="#font_2_1" transform="matrix(5.9776,0,0,-5.9776,82.677,17.942009)"/>
<use data-text="," xlink:href="#font_3_1" transform="matrix(5.9776,0,0,-5.9776,86.329,17.942009)"/>
<use data-text="t" xlink:href="#font_3_5" transform="matrix(5.9776,0,0,-5.9776,88.600498,17.942009)"/>
<path transform="matrix(1,0,0,-1,21.947,20.349007)" stroke-width=".49814" stroke-linecap="butt" stroke-miterlimit="10" stroke-linejoin="miter" fill="none" stroke="#333333" d="M46.36243-48.18947H83.62299"/>
<use data-text="e" xlink:href="#font_7_1" transform="matrix(7.9701,0,0,-7.9701,76.952,73.326007)"/>
<use data-text="K" xlink:href="#font_3_2" transform="matrix(5.9776,0,0,-5.9776,81.424,74.66501)"/>
<use data-text="," xlink:href="#font_3_1" transform="matrix(5.9776,0,0,-5.9776,87.58093,74.66501)"/>
<use data-text="t" xlink:href="#font_3_5" transform="matrix(5.9776,0,0,-5.9776,89.85242,74.66501)"/>
<path transform="matrix(1,0,0,-1,21.947,20.349007)" d="M84.81851 0C84.81851 .66026 84.28326 1.19553 83.62299 1.19553 82.96272 1.19553 82.42746 .66026 82.42746 0 82.42746-.66026 82.96272-1.19553 83.62299-1.19553 84.28326-1.19553 84.81851-.66026 84.81851 0ZM83.62299 0" fill="#333333"/>
<path transform="matrix(1,0,0,-1,21.947,20.349007)" d="M84.81851-48.18947C84.81851-47.5292 84.28326-46.99394 83.62299-46.99394 82.96272-46.99394 82.42746-47.5292 82.42746-48.18947 82.42746-48.84975 82.96272-49.38501 83.62299-49.38501 84.28326-49.38501 84.81851-48.84975 84.81851-48.18947ZM83.62299-48.18947" fill="#333333"/>
<path transform="matrix(1,0,0,-1,21.947,20.349007)" stroke-width=".49814" stroke-linecap="butt" stroke-miterlimit="10" stroke-linejoin="miter" fill="none" stroke="#333333" d="M83.62299 0V-12.47234"/>
<path transform="matrix(0,1,1,0,105.56999,32.821348)" d="M3.25948 0C2.85919 .09872 1.09969 .65826 0 1.26718V-1.26718C1.09969-.65826 2.85919-.09872 3.25948 0Z" fill="#333333"/>
<path transform="matrix(0,1,1,0,105.56999,32.821348)" stroke-width=".49814" stroke-linecap="butt" stroke-miterlimit="10" stroke-linejoin="miter" fill="none" stroke="#333333" d="M3.25948 0C2.85919 .09872 1.09969 .65826 0 1.26718V-1.26718C1.09969-.65826 2.85919-.09872 3.25948 0Z"/>
<path transform="matrix(1,0,0,-1,21.947,20.349007)" stroke-width=".49814" stroke-linecap="butt" stroke-miterlimit="10" stroke-linejoin="miter" fill="none" stroke="#333333" d="M83.62299-48.18947V-35.7167"/>
<path transform="matrix(0,-1,-1,-0,105.56999,56.06571)" d="M3.25948 0C2.85919 .09872 1.09969 .65826 0 1.26718V-1.26718C1.09969-.65826 2.85919-.09872 3.25948 0Z" fill="#333333"/>
<path transform="matrix(0,-1,-1,-0,105.56999,56.06571)" stroke-width=".49814" stroke-linecap="butt" stroke-miterlimit="10" stroke-linejoin="miter" fill="none" stroke="#333333" d="M3.25948 0C2.85919 .09872 1.09969 .65826 0 1.26718V-1.26718C1.09969-.65826 2.85919-.09872 3.25948 0Z"/>
<path transform="matrix(1,0,0,-1,21.947,20.349007)" d="M143.78287 5.66948H122.67693C121.8516 5.66948 121.18251 5.00041 121.18251 4.17506V-10.97801C121.18251-11.80336 121.8516-12.47243 122.67693-12.47243H143.78287C144.60822-12.47243 145.27729-11.80336 145.27729-10.97801V4.17506C145.27729 5.00041 144.60822 5.66948 143.78287 5.66948ZM121.18251-12.47243" fill="#e3eedb"/>
<path transform="matrix(1,0,0,-1,21.947,20.349007)" stroke-width=".59776" stroke-linecap="butt" stroke-miterlimit="10" stroke-linejoin="miter" fill="none" stroke="#4f6b3a" d="M143.78287 5.66948H122.67693C121.8516 5.66948 121.18251 5.00041 121.18251 4.17506V-10.97801C121.18251-11.80336 121.8516-12.47243 122.67693-12.47243H143.78287C144.60822-12.47243 145.27729-11.80336 145.27729-10.97801V4.17506C145.27729 5.00041 144.60822 5.66948 143.78287 5.66948ZM121.18251-12.47243"/>
<use data-text="H" xlink:href="#font_5_2" transform="matrix(8.9664,0,0,-8.9664,149.001,26.31601)"/>
<use data-text="u" xlink:href="#font_2_4" transform="matrix(5.9776,0,0,-5.9776,156.811,27.312012)"/>
<path transform="matrix(1,0,0,-1,21.947,20.349007)" d="M143.78287-42.51999H122.67693C121.8516-42.51999 121.18251-43.18906 121.18251-44.0144V-59.1675C121.18251-59.99284 121.8516-60.66191 122.67693-60.66191H143.78287C144.60822-60.66191 145.27729-59.99284 145.27729-59.1675V-44.0144C145.27729-43.18906 144.60822-42.51999 143.78287-42.51999ZM121.18251-60.66191" fill="#e3eedb"/>
<path transform="matrix(1,0,0,-1,21.947,20.349007)" stroke-width=".59776" stroke-linecap="butt" stroke-miterlimit="10" stroke-linejoin="miter" fill="none" stroke="#4f6b3a" d="M143.78287-42.51999H122.67693C121.8516-42.51999 121.18251-43.18906 121.18251-44.0144V-59.1675C121.18251-59.99284 121.8516-60.66191 122.67693-60.66191H143.78287C144.60822-60.66191 145.27729-59.99284 145.27729-59.1675V-44.0144C145.27729-43.18906 144.60822-42.51999 143.78287-42.51999ZM121.18251-60.66191"/>
<use data-text="H" xlink:href="#font_5_2" transform="matrix(8.9664,0,0,-8.9664,149.001,74.505008)"/>
<use data-text="u" xlink:href="#font_2_4" transform="matrix(5.9776,0,0,-5.9776,156.811,75.50101)"/>
<path transform="matrix(1,0,0,-1,21.947,20.349007)" d="M143.78287-73.1346H122.67693C121.8516-73.1346 121.18251-73.80367 121.18251-74.62901V-89.7821C121.18251-90.60745 121.8516-91.27652 122.67693-91.27652H143.78287C144.60822-91.27652 145.27729-90.60745 145.27729-89.7821V-74.62901C145.27729-73.80367 144.60822-73.1346 143.78287-73.1346ZM121.18251-91.27652" fill="#e3eedb"/>
<path transform="matrix(1,0,0,-1,21.947,20.349007)" stroke-width=".59776" stroke-linecap="butt" stroke-miterlimit="10" stroke-linejoin="miter" fill="none" stroke="#4f6b3a" d="M143.78287-73.1346H122.67693C121.8516-73.1346 121.18251-73.80367 121.18251-74.62901V-89.7821C121.18251-90.60745 121.8516-91.27652 122.67693-91.27652H143.78287C144.60822-91.27652 145.27729-90.60745 145.27729-89.7821V-74.62901C145.27729-73.80367 144.60822-73.1346 143.78287-73.1346ZM121.18251-91.27652"/>
<use data-text="H" xlink:href="#font_5_2" transform="matrix(8.9664,0,0,-8.9664,149.388,105.119)"/>
<use data-text="c" xlink:href="#font_2_2" transform="matrix(5.9776,0,0,-5.9776,157.199,106.115009)"/>
<use data-text="." xlink:href="#font_4_3" transform="matrix(8.9664,0,0,-8.9664,153.895,47.333)"/>
<use data-text="." xlink:href="#font_4_3" transform="matrix(8.9664,0,0,-8.9664,153.895,51.318)"/>
<use data-text="." xlink:href="#font_4_3" transform="matrix(8.9664,0,0,-8.9664,153.895,55.303)"/>
<path transform="matrix(1,0,0,-1,21.947,20.349007)" stroke-width=".3985" stroke-linecap="butt" stroke-dasharray="2.98883,2.98883" stroke-miterlimit="10" stroke-linejoin="miter" fill="none" stroke="#4f6b3a" d="M145.57617 8.9572H120.88364C119.23293 8.9572 117.8948 7.61906 117.8948 5.96837V-60.96078C117.8948-62.6115 119.23293-63.94962 120.88364-63.94962H145.57617C147.22689-63.94962 148.565-62.6115 148.565-60.96078V5.96837C148.565 7.61906 147.22689 8.9572 145.57617 8.9572ZM117.8948-63.94962"/>
<use data-text="s" xlink:href="#font_6_8" transform="matrix(6.4159,0,0,-6.4159,145.369,9.891006)" fill="#4f6b3a"/>
<use data-text="h" xlink:href="#font_6_4" transform="matrix(6.4159,0,0,-6.4159,148.57695,9.891006)" fill="#4f6b3a"/>
<use data-text="a" xlink:href="#font_6_1" transform="matrix(6.4159,0,0,-6.4159,152.1442,9.891006)" fill="#4f6b3a"/>
<use data-text="r" xlink:href="#font_6_7" transform="matrix(6.4159,0,0,-6.4159,155.71144,9.891006)" fill="#4f6b3a"/>
<use data-text="e" xlink:href="#font_6_3" transform="matrix(6.4159,0,0,-6.4159,157.84793,9.891006)" fill="#4f6b3a"/>
<use data-text="d" xlink:href="#font_6_2" transform="matrix(6.4159,0,0,-6.4159,161.41518,9.891006)" fill="#4f6b3a"/>
<path transform="matrix(1,0,0,-1,21.947,20.349007)" stroke-width=".49814" stroke-linecap="butt" stroke-miterlimit="10" stroke-linejoin="miter" fill="none" stroke="#333333" d="M83.62299 0H116.5972"/>
<path transform="matrix(1,0,0,-1,138.5442,20.349007)" d="M3.25948 0C2.85919 .09872 1.09969 .65826 0 1.26718V-1.26718C1.09969-.65826 2.85919-.09872 3.25948 0Z" fill="#333333"/>
<path transform="matrix(1,0,0,-1,138.5442,20.349007)" stroke-width=".49814" stroke-linecap="butt" stroke-miterlimit="10" stroke-linejoin="miter" fill="none" stroke="#333333" d="M3.25948 0C2.85919 .09872 1.09969 .65826 0 1.26718V-1.26718C1.09969-.65826 2.85919-.09872 3.25948 0Z"/>
<path transform="matrix(1,0,0,-1,21.947,20.349007)" stroke-width=".49814" stroke-linecap="butt" stroke-miterlimit="10" stroke-linejoin="miter" fill="none" stroke="#333333" d="M83.62299-48.18947H116.5972"/>
<path transform="matrix(1,0,0,-1,138.5442,68.538478)" d="M3.25948 0C2.85919 .09872 1.09969 .65826 0 1.26718V-1.26718C1.09969-.65826 2.85919-.09872 3.25948 0Z" fill="#333333"/>
<path transform="matrix(1,0,0,-1,138.5442,68.538478)" stroke-width=".49814" stroke-linecap="butt" stroke-miterlimit="10" stroke-linejoin="miter" fill="none" stroke="#333333" d="M3.25948 0C2.85919 .09872 1.09969 .65826 0 1.26718V-1.26718C1.09969-.65826 2.85919-.09872 3.25948 0Z"/>
<use data-text="&#x03be;" xlink:href="#font_1_1" transform="matrix(8.9664,0,0,-8.9664,16.049,110.464008)"/>
<use data-text="t" xlink:href="#font_3_5" transform="matrix(5.9776,0,0,-5.9776,20.748,111.461009)"/>
<path transform="matrix(1,0,0,-1,21.947,20.349007)" stroke-width=".49814" stroke-linecap="butt" stroke-miterlimit="10" stroke-linejoin="miter" fill="none" stroke="#333333" d="M5.66927-87.87483H107.71794V-7.65375"/>
<path transform="matrix(1,0,0,-1,21.947,20.349007)" stroke-width=".49814" stroke-linecap="butt" stroke-miterlimit="10" stroke-linejoin="miter" fill="none" stroke="#333333" d="M95.21077-24.09451H107.71794"/>
<use data-text="&#x00af;" xlink:href="#font_8_1" transform="matrix(7.9701,0,0,-7.9701,119.619,42.09101)"/>
<use data-text="e" xlink:href="#font_7_1" transform="matrix(7.9701,0,0,-7.9701,119.5,42.20201)"/>
<use data-text="t" xlink:href="#font_3_5" transform="matrix(5.9776,0,0,-5.9776,123.972,43.198015)"/>
<path transform="matrix(1,0,0,-1,21.947,20.349007)" d="M108.91347-24.09451C108.91347-23.43425 108.3782-22.89899 107.71794-22.89899 107.05768-22.89899 106.52242-23.43425 106.52242-24.09451 106.52242-24.75479 107.05768-25.29005 107.71794-25.29005 108.3782-25.29005 108.91347-24.75479 108.91347-24.09451ZM107.71794-24.09451" fill="#333333"/>
<path transform="matrix(1,0,0,-1,21.947,20.349007)" stroke-width=".49814" stroke-linecap="butt" stroke-miterlimit="10" stroke-linejoin="miter" fill="none" stroke="#333333" d="M107.71794-7.65375 116.5972-7.6533"/>
<path transform="matrix(1,0,0,-1,138.5442,28.002306)" d="M3.25948 0C2.85919 .09872 1.09969 .65826 0 1.26718V-1.26718C1.09969-.65826 2.85919-.09872 3.25948 0Z" fill="#333333"/>
<path transform="matrix(1,0,0,-1,138.5442,28.002306)" stroke-width=".49814" stroke-linecap="butt" stroke-miterlimit="10" stroke-linejoin="miter" fill="none" stroke="#333333" d="M3.25948 0C2.85919 .09872 1.09969 .65826 0 1.26718V-1.26718C1.09969-.65826 2.85919-.09872 3.25948 0Z"/>
<path transform="matrix(1,0,0,-1,21.947,20.349007)" stroke-width=".49814" stroke-linecap="butt" stroke-miterlimit="10" stroke-linejoin="miter" fill="none" stroke="#333333" d="M107.71794-55.84323 116.5972-55.84279"/>
<path transform="matrix(1,0,0,-1,138.5442,76.191799)" d="M3.25948 0C2.85919 .09872 1.09969 .65826 0 1.26718V-1.26718C1.09969-.65826 2.85919-.09872 3.25948 0Z" fill="#333333"/>
<path transform="matrix(1,0,0,-1,138.5442,76.191799)" stroke-width=".49814" stroke-linecap="butt" stroke-miterlimit="10" stroke-linejoin="miter" fill="none" stroke="#333333" d="M3.25948 0C2.85919 .09872 1.09969 .65826 0 1.26718V-1.26718C1.09969-.65826 2.85919-.09872 3.25948 0Z"/>
<path transform="matrix(1,0,0,-1,21.947,20.349007)" d="M108.91347-55.84323C108.91347-55.18297 108.3782-54.6477 107.71794-54.6477 107.05768-54.6477 106.52242-55.18297 106.52242-55.84323 106.52242-56.5035 107.05768-57.03876 107.71794-57.03876 108.3782-57.03876 108.91347-56.5035 108.91347-55.84323ZM107.71794-55.84323" fill="#333333"/>
<path transform="matrix(1,0,0,-1,21.947,20.349007)" stroke-width=".49814" stroke-linecap="butt" stroke-miterlimit="10" stroke-linejoin="miter" fill="none" stroke="#333333" d="M107.71794-82.20555H116.5972"/>
<path transform="matrix(1,0,0,-1,138.5442,102.55456)" d="M3.25948 0C2.85919 .09872 1.09969 .65826 0 1.26718V-1.26718C1.09969-.65826 2.85919-.09872 3.25948 0Z" fill="#333333"/>
<path transform="matrix(1,0,0,-1,138.5442,102.55456)" stroke-width=".49814" stroke-linecap="butt" stroke-miterlimit="10" stroke-linejoin="miter" fill="none" stroke="#333333" d="M3.25948 0C2.85919 .09872 1.09969 .65826 0 1.26718V-1.26718C1.09969-.65826 2.85919-.09872 3.25948 0Z"/>
<path transform="matrix(1,0,0,-1,21.947,20.349007)" d="M108.91347-82.20555C108.91347-81.54529 108.3782-81.01003 107.71794-81.01003 107.05768-81.01003 106.52242-81.54529 106.52242-82.20555 106.52242-82.86583 107.05768-83.4011 107.71794-83.4011 108.3782-83.4011 108.91347-82.86583 108.91347-82.20555ZM107.71794-82.20555" fill="#333333"/>
<use data-text="[" xlink:href="#font_8_2" transform="matrix(7.9701,0,0,-7.9701,103.079,90.94001)"/>
<use data-text="&#x00af;" xlink:href="#font_8_1" transform="matrix(7.9701,0,0,-7.9701,105.551,90.82901)"/>
<use data-text="e" xlink:href="#font_7_1" transform="matrix(7.9701,0,0,-7.9701,105.432,90.94001)"/>
<use data-text="t" xlink:href="#font_3_5" transform="matrix(5.9776,0,0,-5.9776,109.904,91.93601)"/>
<use data-text="," xlink:href="#font_9_1" transform="matrix(7.9701,0,0,-7.9701,113.252,90.94001)"/>
<use data-text="&#x03be;" xlink:href="#font_10_1" transform="matrix(7.9701,0,0,-7.9701,117.016,90.94001)"/>
<use data-text="t" xlink:href="#font_3_5" transform="matrix(5.9776,0,0,-5.9776,121.35,91.93601)"/>
<use data-text="]" xlink:href="#font_8_3" transform="matrix(7.9701,0,0,-7.9701,124.698,90.94001)"/>
<use data-text="(" xlink:href="#font_4_1" transform="matrix(8.9664,0,0,-8.9664,179.955,25.443009)"/>
<use data-text="r" xlink:href="#font_11_2" transform="matrix(8.9664,0,0,-8.9664,183.539,25.443009)"/>
<use data-text="p" xlink:href="#font_3_3" transform="matrix(5.9776,0,0,-5.9776,187.953,21.192009)"/>
<use data-text="1" xlink:href="#font_2_1" transform="matrix(5.9776,0,0,-5.9776,187.697,27.721009)"/>
<use data-text="," xlink:href="#font_3_1" transform="matrix(5.9776,0,0,-5.9776,191.35,27.721009)"/>
<use data-text="t" xlink:href="#font_3_5" transform="matrix(5.9776,0,0,-5.9776,193.62149,27.721009)"/>
<use data-text="," xlink:href="#font_11_1" transform="matrix(8.9664,0,0,-8.9664,196.96701,25.443009)"/>
<use data-text="r" xlink:href="#font_11_2" transform="matrix(8.9664,0,0,-8.9664,202.60688,25.443009)"/>
<use data-text="q" xlink:href="#font_3_4" transform="matrix(5.9776,0,0,-5.9776,207.01302,21.192009)"/>
<use data-text="1" xlink:href="#font_2_1" transform="matrix(5.9776,0,0,-5.9776,206.75702,27.721009)"/>
<use data-text="," xlink:href="#font_3_1" transform="matrix(5.9776,0,0,-5.9776,210.41002,27.721009)"/>
<use data-text="t" xlink:href="#font_3_5" transform="matrix(5.9776,0,0,-5.9776,212.6815,27.721009)"/>
<use data-text=")" xlink:href="#font_4_2" transform="matrix(8.9664,0,0,-8.9664,216.02802,25.443009)"/>
<use data-text="(" xlink:href="#font_4_1" transform="matrix(8.9664,0,0,-8.9664,179.955,73.515018)"/>
<use data-text="r" xlink:href="#font_11_2" transform="matrix(8.9664,0,0,-8.9664,183.539,73.515018)"/>
<use data-text="p" xlink:href="#font_3_3" transform="matrix(5.9776,0,0,-5.9776,187.953,69.26401)"/>
<use data-text="K" xlink:href="#font_3_2" transform="matrix(5.9776,0,0,-5.9776,187.697,76.02602)"/>
<use data-text="," xlink:href="#font_3_1" transform="matrix(5.9776,0,0,-5.9776,193.85393,76.02602)"/>
<use data-text="t" xlink:href="#font_3_5" transform="matrix(5.9776,0,0,-5.9776,196.12541,76.02602)"/>
<use data-text="," xlink:href="#font_11_1" transform="matrix(8.9664,0,0,-8.9664,199.472,73.515018)"/>
<use data-text="r" xlink:href="#font_11_2" transform="matrix(8.9664,0,0,-8.9664,205.11186,73.515018)"/>
<use data-text="q" xlink:href="#font_3_4" transform="matrix(5.9776,0,0,-5.9776,209.517,69.26401)"/>
<use data-text="K" xlink:href="#font_3_2" transform="matrix(5.9776,0,0,-5.9776,209.262,76.02602)"/>
<use data-text="," xlink:href="#font_3_1" transform="matrix(5.9776,0,0,-5.9776,215.41892,76.02602)"/>
<use data-text="t" xlink:href="#font_3_5" transform="matrix(5.9776,0,0,-5.9776,217.6904,76.02602)"/>
<use data-text=")" xlink:href="#font_4_2" transform="matrix(8.9664,0,0,-8.9664,221.03699,73.515018)"/>
<use data-text="(" xlink:href="#font_4_1" transform="matrix(8.9664,0,0,-8.9664,179.955,104.33301)"/>
<use data-text="r" xlink:href="#font_11_2" transform="matrix(8.9664,0,0,-8.9664,183.539,104.33301)"/>
<use data-text="p" xlink:href="#font_3_3" transform="matrix(5.9776,0,0,-5.9776,187.953,100.08301)"/>
<use data-text="c" xlink:href="#font_2_2" transform="matrix(5.9776,0,0,-5.9776,187.697,106.43601)"/>
<use data-text="," xlink:href="#font_3_1" transform="matrix(5.9776,0,0,-5.9776,190.962,106.43601)"/>
<use data-text="t" xlink:href="#font_3_5" transform="matrix(5.9776,0,0,-5.9776,193.23349,106.43601)"/>
<use data-text="," xlink:href="#font_11_1" transform="matrix(8.9664,0,0,-8.9664,196.58,104.333019)"/>
<use data-text="r" xlink:href="#font_11_2" transform="matrix(8.9664,0,0,-8.9664,202.21987,104.333019)"/>
<use data-text="q" xlink:href="#font_3_4" transform="matrix(5.9776,0,0,-5.9776,206.626,100.08301)"/>
<use data-text="m" xlink:href="#font_2_3" transform="matrix(5.9776,0,0,-5.9776,206.37001,106.43601)"/>
<use data-text="c" xlink:href="#font_2_2" transform="matrix(5.9776,0,0,-5.9776,212.34761,106.43601)"/>
<use data-text="," xlink:href="#font_3_1" transform="matrix(5.9776,0,0,-5.9776,215.613,106.43601)"/>
<use data-text="t" xlink:href="#font_3_5" transform="matrix(5.9776,0,0,-5.9776,217.88449,106.43601)"/>
<use data-text=")" xlink:href="#font_4_2" transform="matrix(8.9664,0,0,-8.9664,221.23001,104.333019)"/>
<use data-text="." xlink:href="#font_4_3" transform="matrix(8.9664,0,0,-8.9664,200.667,47.333)"/>
<use data-text="." xlink:href="#font_4_3" transform="matrix(8.9664,0,0,-8.9664,200.667,51.318)"/>
<use data-text="." xlink:href="#font_4_3" transform="matrix(8.9664,0,0,-8.9664,200.667,55.303)"/>
<path transform="matrix(1,0,0,-1,21.947,20.349007)" stroke-width=".49814" stroke-linecap="butt" stroke-miterlimit="10" stroke-linejoin="miter" fill="none" stroke="#333333" d="M145.57617-3.40146H150.20359"/>
<path transform="matrix(1,0,0,-1,172.15059,23.750468)" d="M3.25948 0C2.85919 .09872 1.09969 .65826 0 1.26718V-1.26718C1.09969-.65826 2.85919-.09872 3.25948 0Z" fill="#333333"/>
<path transform="matrix(1,0,0,-1,172.15059,23.750468)" stroke-width=".49814" stroke-linecap="butt" stroke-miterlimit="10" stroke-linejoin="miter" fill="none" stroke="#333333" d="M3.25948 0C2.85919 .09872 1.09969 .65826 0 1.26718V-1.26718C1.09969-.65826 2.85919-.09872 3.25948 0Z"/>
<path transform="matrix(1,0,0,-1,21.947,20.349007)" stroke-width=".49814" stroke-linecap="butt" stroke-miterlimit="10" stroke-linejoin="miter" fill="none" stroke="#333333" d="M145.57617-51.59094H150.20359"/>
<path transform="matrix(1,0,0,-1,172.15059,71.93994)" d="M3.25948 0C2.85919 .09872 1.09969 .65826 0 1.26718V-1.26718C1.09969-.65826 2.85919-.09872 3.25948 0Z" fill="#333333"/>
<path transform="matrix(1,0,0,-1,172.15059,71.93994)" stroke-width=".49814" stroke-linecap="butt" stroke-miterlimit="10" stroke-linejoin="miter" fill="none" stroke="#333333" d="M3.25948 0C2.85919 .09872 1.09969 .65826 0 1.26718V-1.26718C1.09969-.65826 2.85919-.09872 3.25948 0Z"/>
<path transform="matrix(1,0,0,-1,21.947,20.349007)" stroke-width=".49814" stroke-linecap="butt" stroke-miterlimit="10" stroke-linejoin="miter" fill="none" stroke="#333333" d="M145.57617-82.20555H150.20359"/>
<path transform="matrix(1,0,0,-1,172.15059,102.55456)" d="M3.25948 0C2.85919 .09872 1.09969 .65826 0 1.26718V-1.26718C1.09969-.65826 2.85919-.09872 3.25948 0Z" fill="#333333"/>
<path transform="matrix(1,0,0,-1,172.15059,102.55456)" stroke-width=".49814" stroke-linecap="butt" stroke-miterlimit="10" stroke-linejoin="miter" fill="none" stroke="#333333" d="M3.25948 0C2.85919 .09872 1.09969 .65826 0 1.26718V-1.26718C1.09969-.65826 2.85919-.09872 3.25948 0Z"/>
<g class="signals">
<circle r="1.70" fill="#e8590c" opacity="0"><animateMotion dur="3.65s" repeatCount="indefinite" calcMode="linear" keyPoints="0;0;1;1" keyTimes="0;0.0000;0.0569;1" path="M27.62 20.35 L42.17 20.35"/><animate attributeName="opacity" dur="3.65s" repeatCount="indefinite" values="0;0;1;1;0;0" keyTimes="0;0.0000;0.0000;0.0569;0.0579;1"/></circle>
<circle r="1.70" fill="#2f9e44" opacity="0"><animateMotion dur="3.65s" repeatCount="indefinite" calcMode="linear" keyPoints="0;0;1;1" keyTimes="0;0.0000;0.0569;1" path="M27.62 68.54 L42.17 68.54"/><animate attributeName="opacity" dur="3.65s" repeatCount="indefinite" values="0;0;1;1;0;0" keyTimes="0;0.0000;0.0000;0.0569;0.0579;1"/></circle>
<circle r="1.70" fill="#e8590c" opacity="0"><animateMotion dur="3.65s" repeatCount="indefinite" calcMode="linear" keyPoints="0;0;1;1" keyTimes="0;0.0725;0.2182;1" path="M68.31 20.35 L105.57 20.35"/><animate attributeName="opacity" dur="3.65s" repeatCount="indefinite" values="0;0;1;1;0;0" keyTimes="0;0.0715;0.0725;0.2182;0.2192;1"/></circle>
<circle r="1.70" fill="#2f9e44" opacity="0"><animateMotion dur="3.65s" repeatCount="indefinite" calcMode="linear" keyPoints="0;0;1;1" keyTimes="0;0.0725;0.2182;1" path="M68.31 68.54 L105.57 68.54"/><animate attributeName="opacity" dur="3.65s" repeatCount="indefinite" values="0;0;1;1;0;0" keyTimes="0;0.0715;0.0725;0.2182;0.2192;1"/></circle>
<circle r="1.70" fill="#e8590c" opacity="0"><animateMotion dur="3.65s" repeatCount="indefinite" calcMode="linear" keyPoints="0;0;1;1" keyTimes="0;0.2182;0.2670;1" path="M105.57 20.35 L105.57 32.82"/><animate attributeName="opacity" dur="3.65s" repeatCount="indefinite" values="0;0;1;1;0;0" keyTimes="0;0.2172;0.2182;0.2670;0.2680;1"/></circle>
<circle r="1.70" fill="#2f9e44" opacity="0"><animateMotion dur="3.65s" repeatCount="indefinite" calcMode="linear" keyPoints="0;0;1;1" keyTimes="0;0.2182;0.2670;1" path="M105.57 68.54 L105.57 56.07"/><animate attributeName="opacity" dur="3.65s" repeatCount="indefinite" values="0;0;1;1;0;0" keyTimes="0;0.2172;0.2182;0.2670;0.2680;1"/></circle>
<circle r="1.70" fill="#e8590c" opacity="0"><animateMotion dur="3.65s" repeatCount="indefinite" calcMode="linear" keyPoints="0;0;1;1" keyTimes="0;0.2182;0.3471;1" path="M105.57 20.35 L138.54 20.35"/><animate attributeName="opacity" dur="3.65s" repeatCount="indefinite" values="0;0;1;1;0;0" keyTimes="0;0.2172;0.2182;0.3471;0.3481;1"/></circle>
<circle r="1.70" fill="#2f9e44" opacity="0"><animateMotion dur="3.65s" repeatCount="indefinite" calcMode="linear" keyPoints="0;0;1;1" keyTimes="0;0.2182;0.3471;1" path="M105.57 68.54 L138.54 68.54"/><animate attributeName="opacity" dur="3.65s" repeatCount="indefinite" values="0;0;1;1;0;0" keyTimes="0;0.2172;0.2182;0.3471;0.3481;1"/></circle>
<circle r="1.70" fill="#1c7ed6" opacity="0"><animateMotion dur="3.65s" repeatCount="indefinite" calcMode="linear" keyPoints="0;0;1;1" keyTimes="0;0.0000;0.3990;1" path="M27.62 108.22 L129.66 108.22"/><animate attributeName="opacity" dur="3.65s" repeatCount="indefinite" values="0;0;1;1;0;0" keyTimes="0;0.0000;0.0000;0.3990;0.4000;1"/></circle>
<circle r="1.70" fill="#1c7ed6" opacity="0"><animateMotion dur="3.65s" repeatCount="indefinite" calcMode="linear" keyPoints="0;0;1;1" keyTimes="0;0.3990;0.7126;1" path="M129.66 108.22 L129.66 28.00"/><animate attributeName="opacity" dur="3.65s" repeatCount="indefinite" values="0;0;1;1;0;0" keyTimes="0;0.3980;0.3990;0.7126;0.7136;1"/></circle>
<circle r="1.95" fill="#8c7c28" opacity="0"><animateMotion dur="3.65s" repeatCount="indefinite" calcMode="linear" keyPoints="0;0;1;1" keyTimes="0;0.2826;0.3315;1" path="M117.16 44.44 L129.66 44.44"/><animate attributeName="opacity" dur="3.65s" repeatCount="indefinite" values="0;0;1;1;0;0" keyTimes="0;0.2816;0.2826;0.3315;0.3325;1"/></circle>
<circle r="1.70" fill="#1c7ed6" opacity="0"><animateMotion dur="3.65s" repeatCount="indefinite" calcMode="linear" keyPoints="0;0;1;1" keyTimes="0;0.7126;0.7473;1" path="M129.66 28.00 L138.54 28.00"/><animate attributeName="opacity" dur="3.65s" repeatCount="indefinite" values="0;0;1;1;0;0" keyTimes="0;0.7116;0.7126;0.7473;0.7483;1"/></circle>
<circle r="1.70" fill="#1c7ed6" opacity="0"><animateMotion dur="3.65s" repeatCount="indefinite" calcMode="linear" keyPoints="0;0;1;1" keyTimes="0;0.5242;0.5589;1" path="M129.66 76.19 L138.54 76.19"/><animate attributeName="opacity" dur="3.65s" repeatCount="indefinite" values="0;0;1;1;0;0" keyTimes="0;0.5232;0.5242;0.5589;0.5599;1"/></circle>
<circle r="1.70" fill="#1c7ed6" opacity="0"><animateMotion dur="3.65s" repeatCount="indefinite" calcMode="linear" keyPoints="0;0;1;1" keyTimes="0;0.4211;0.4559;1" path="M129.66 102.55 L138.54 102.55"/><animate attributeName="opacity" dur="3.65s" repeatCount="indefinite" values="0;0;1;1;0;0" keyTimes="0;0.4201;0.4211;0.4559;0.4569;1"/></circle>
<circle r="1.95" fill="#826c71" opacity="0"><animateMotion dur="3.65s" repeatCount="indefinite" calcMode="linear" keyPoints="0;0;1;1" keyTimes="0;0.7630;0.7811;1" path="M167.52 23.75 L172.15 23.75"/><animate attributeName="opacity" dur="3.65s" repeatCount="indefinite" values="0;0;1;1;0;0" keyTimes="0;0.7620;0.7630;0.7811;0.7821;1"/></circle>
<circle r="1.95" fill="#268e8d" opacity="0"><animateMotion dur="3.65s" repeatCount="indefinite" calcMode="linear" keyPoints="0;0;1;1" keyTimes="0;0.5746;0.5927;1" path="M167.52 71.94 L172.15 71.94"/><animate attributeName="opacity" dur="3.65s" repeatCount="indefinite" values="0;0;1;1;0;0" keyTimes="0;0.5736;0.5746;0.5927;0.5937;1"/></circle>
<circle r="1.70" fill="#1c7ed6" opacity="0"><animateMotion dur="3.65s" repeatCount="indefinite" calcMode="linear" keyPoints="0;0;1;1" keyTimes="0;0.4715;0.4896;1" path="M167.52 102.55 L172.15 102.55"/><animate attributeName="opacity" dur="3.65s" repeatCount="indefinite" values="0;0;1;1;0;0" keyTimes="0;0.4705;0.4715;0.4896;0.4906;1"/></circle>
</g>
</svg>
